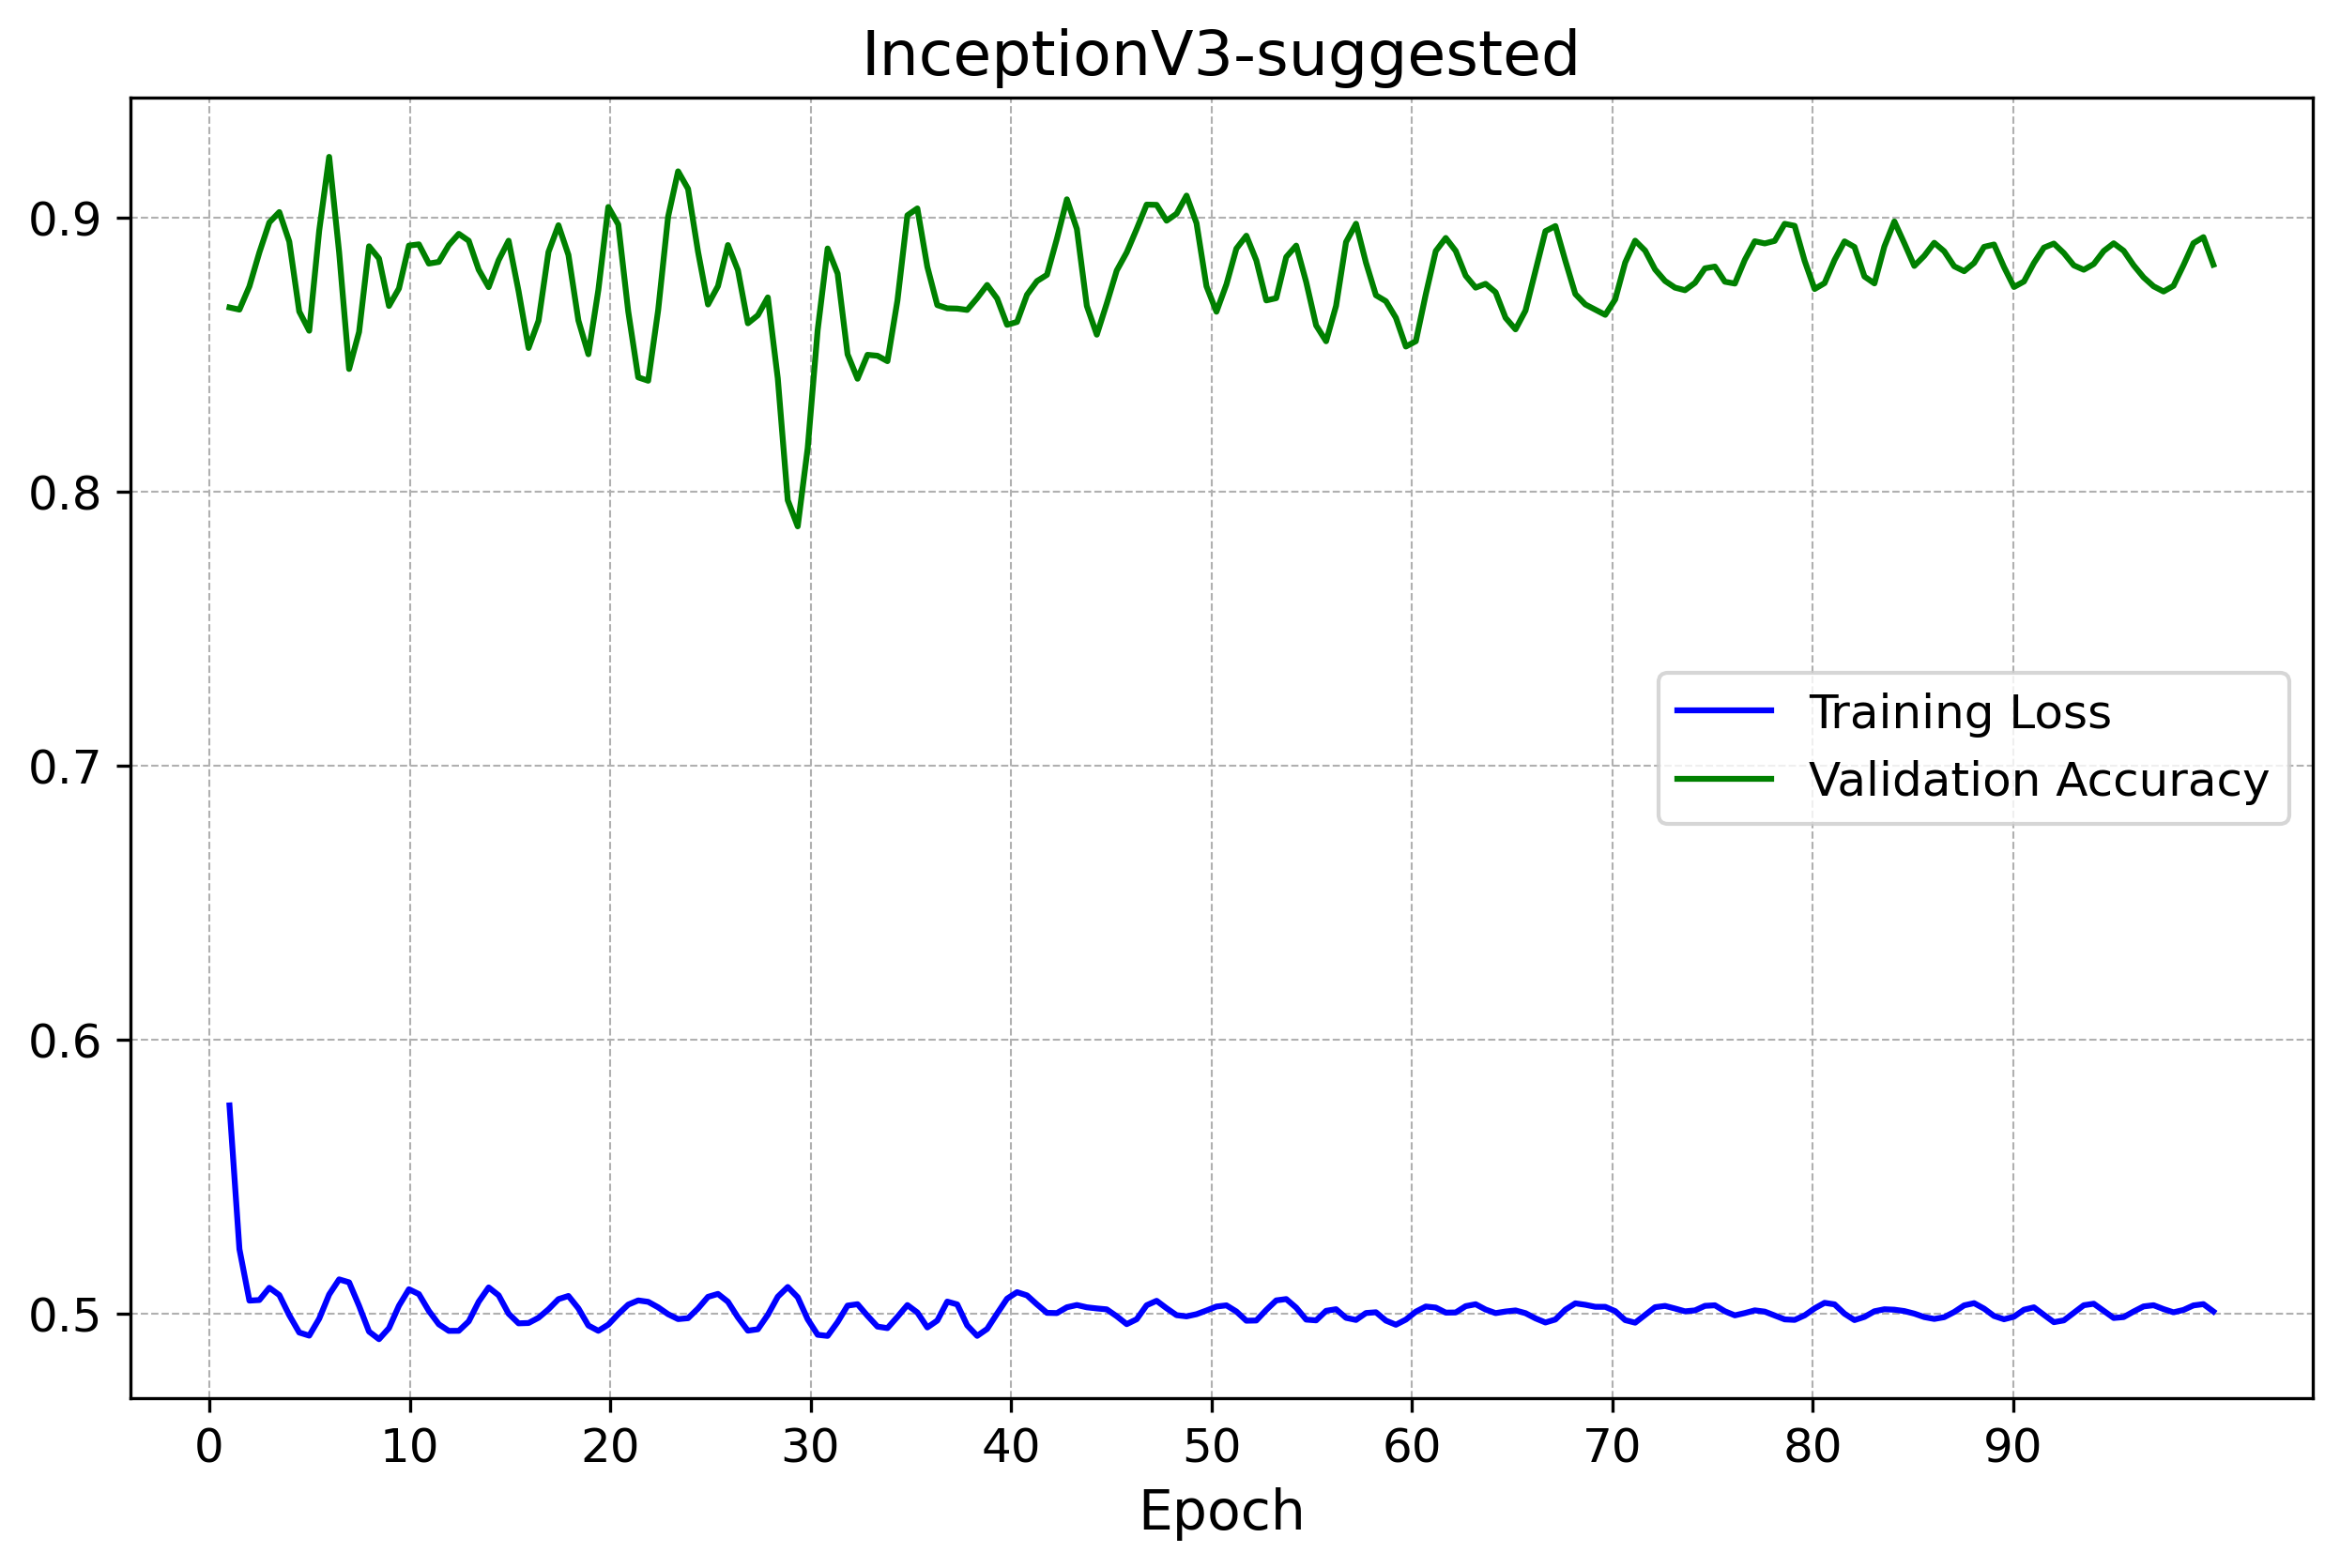

The table this chart was drawn from, first rows:
Epoch, Training Loss, Validation Loss, Validation Accuracy
1, 0.5760, 0.5970, 0.8672
2, 0.5047, 0.4948, 0.8750
3, 0.5095, 0.3559, 0.8984
4, 0.4992, 0.3655, 0.8906
5, 0.4921, 0.5113, 0.8594
6, 0.5074, 0.3082, 0.9219
7, 0.5111, 0.5844, 0.8438
8, 0.4930, 0.3724, 0.8906
9, 0.4953, 0.3908, 0.8672
10, 0.5091, 0.3979, 0.8906
11, 0.5004, 0.3813, 0.8828
12, 0.4936, 0.3967, 0.8906
13, 0.4979, 0.3765, 0.8906
14, 0.5097, 0.3845, 0.8750
15, 0.4992, 0.3966, 0.8906
16, 0.4968, 0.4858, 0.8516
17, 0.5022, 0.3370, 0.8906
18, 0.5061, 0.3732, 0.8828
19, 0.4949, 0.4530, 0.8516
20, 0.4967, 0.3524, 0.9062
21, 0.5038, 0.4559, 0.8594
22, 0.5040, 0.4522, 0.8438
23, 0.4993, 0.3599, 0.9062
24, 0.4989, 0.3557, 0.9062
25, 0.5068, 0.3727, 0.8672
26, 0.5031, 0.3488, 0.8906
27, 0.4933, 0.5007, 0.8594
28, 0.5014, 0.3822, 0.8672
29, 0.5095, 0.8555, 0.7891
30, 0.4958, 0.4785, 0.8281
31, 0.4929, 0.3663, 0.8906
32, 0.5039, 0.4619, 0.8438
33, 0.4977, 0.6233, 0.8516
34, 0.4956, 0.4600, 0.8516
35, 0.5032, 0.2918, 0.9062
36, 0.4946, 0.4183, 0.8750
37, 0.5054, 0.3862, 0.8672
38, 0.4934, 0.4076, 0.8672
39, 0.4964, 0.4144, 0.8750
40, 0.5069, 0.3896, 0.8594
41, 0.5055, 0.4170, 0.8750
42, 0.4998, 0.4116, 0.8828
43, 0.5030, 0.3399, 0.9062
44, 0.5020, 0.4145, 0.8594
45, 0.5008, 0.3718, 0.8750
46, 0.4962, 0.3579, 0.8906
47, 0.5046, 0.3476, 0.9062
48, 0.5005, 0.3593, 0.8984
49, 0.4993, 0.3525, 0.9062
50, 0.5019, 0.4206, 0.8672
51, 0.5023, 0.3464, 0.8828
52, 0.4968, 0.3820, 0.8906
53, 0.5035, 0.3925, 0.8672
54, 0.5041, 0.3507, 0.8906
55, 0.4969, 0.3667, 0.8672
56, 0.5021, 0.3920, 0.8594
57, 0.4974, 0.3472, 0.8984
58, 0.5010, 0.3789, 0.8750
59, 0.4961, 0.3980, 0.8672
60, 0.4996, 0.4188, 0.8516
... 40 more rows
